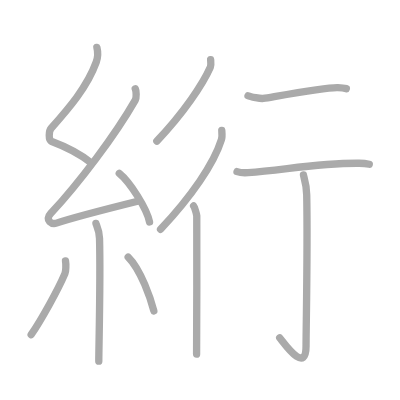
t = 0.00 s
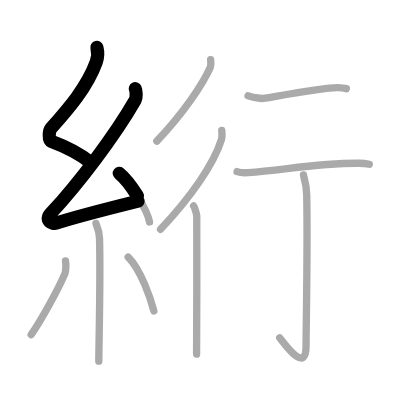
t = 2.50 s
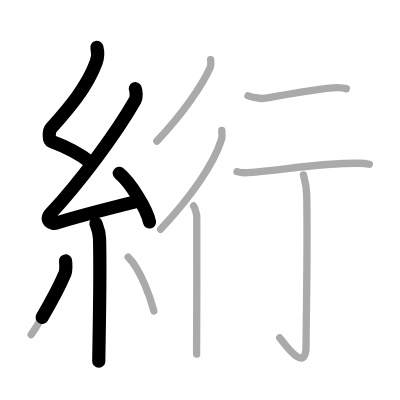
t = 4.75 s
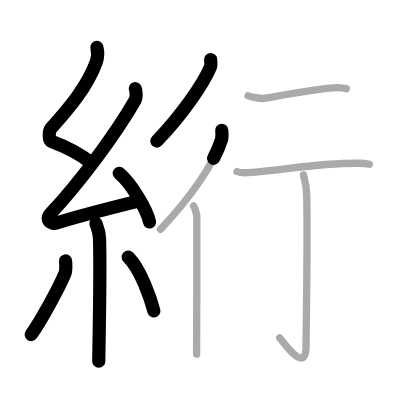
t = 7.25 s
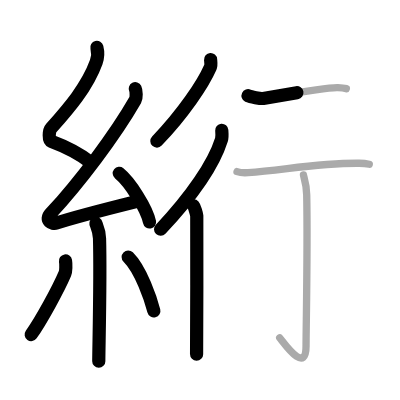
t = 9.50 s
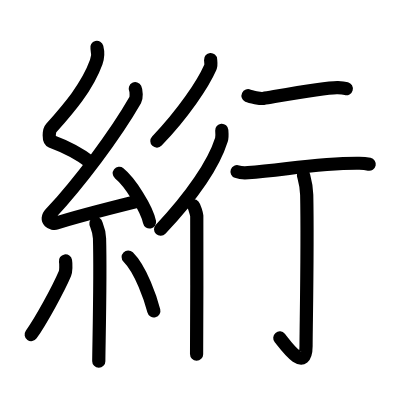
t = 12.00 s

The animated SVG that drew these frames (rendered in a browser with its animation timeline set to each time). Animation: 12 SMIL elements (animate=12); one cycle of 12.00 s.

<?xml version="1.0" standalone="no"?>
<!DOCTYPE svg PUBLIC "-//W3C//DTD SVG 1.1//EN"   "http://www.w3.org/Graphics/SVG/1.1/DTD/svg11.dtd">
<svg width="400px" height="400px"  version="1.1" xmlns="http://www.w3.org/2000/svg">
  <defs>
    <marker id="Triangle" viewBox="0 0 10 10" refX="0" refY="5" markerUnits="strokeWidth" markerWidth="3" style="stroke-opacity:0%;fill:#aaaaaa;" markerHeight="2" orient="auto">
      <path d="M 0 0 L 10 5 L 0 10 z" />
    </marker>
    
    <marker id="Arrow" viewBox="0 0 10 10" refX="5" refY="5" markerUnits="strokeWidth" markerWidth="1.8" style="stroke-opacity:0%;fill:#770000;" markerHeight="2" orient="auto">
      <path d="M 0 4 L 6 4 L 4 1 L 10 5 L 4 9 L 6 6 L 0 6 z" />
        <circle cx="5" cy="5" r="5" />
      </marker>
    
    <marker id="TriangleRed" viewBox="0 0 10 10" refX="0" refY="5" markerUnits="strokeWidth" markerWidth="3" style="stroke-opacity:0%;fill:#CC0000;" markerHeight="2" orient="auto">
      <path d="M 0 0 L 10 5 L 0 10 z" />
    </marker>
    
    <marker id="ArrowRed" viewBox="0 0 10 10" refX="5" refY="5" markerUnits="strokeWidth" markerWidth="1.8" style="stroke-opacity:0%;fill:#CC0000;" markerHeight="2" orient="auto">
      <path d="M 0 4 L 6 4 L 4 1 L 10 5 L 4 9 L 6 6 L 0 6 z" />
        <circle cx="5" cy="5" r="5" />
      </marker>
    
  </defs>
  
  <path style="fill:#ffffff; fill-opacity:100%; fill-rule:evenodd; stroke-width:0;" d="M 0 0 L 400px 0 L 400px 400px L 0 400px L 0 0" />

  <g transform="scale(3.6697247706422 3.6697247706422)">
<path style="fill:none; fill-opacity:0%; fill-rule:evenodd; stroke:#aaaaaa; stroke-opacity:100%; stroke-width: 1.5pt; stroke-linejoin:round; stroke-linecap:round;" d="M26.4 12.92c0.36 1.42 0.38 2.47-0.18 4.01c-2.46 6.81-7.46 12.56-12.28 18.01c-0.67 0.75-0.72 3.27 0 3.54c3.81 1.42 7.64 3.28 10.91 5.88"></path>
<path style="fill:none; fill-opacity:0%; fill-rule:evenodd; stroke:#aaaaaa; stroke-opacity:100%; stroke-width: 1.5pt; stroke-linejoin:round; stroke-linecap:round;" d="M36.86 24.18c0.29 0.58 0.36 2.46 0 3.09C31.28 37 21.48 49.94 13.8 58.21c-1.76 1.89 0.44 2.98 1.58 2.59c4.8-1.61 16.21-4.49 22.39-6.03"></path>
<path style="fill:none; fill-opacity:0%; fill-rule:evenodd; stroke:#aaaaaa; stroke-opacity:100%; stroke-width: 1.5pt; stroke-linejoin:round; stroke-linecap:round;" d="M32.5 47.25c2.91 2.34 7.52 9.61 8.25 13.25"></path>
<path style="fill:none; fill-opacity:0%; fill-rule:evenodd; stroke:#aaaaaa; stroke-opacity:100%; stroke-width: 1.5pt; stroke-linejoin:round; stroke-linecap:round;" d="M26.14 60.87c0.07 0.36 0.91 1.85 0.98 4.09c0.31 10.79-0.2 29.79-0.2 33.46"></path>
<path style="fill:none; fill-opacity:0%; fill-rule:evenodd; stroke:#aaaaaa; stroke-opacity:100%; stroke-width: 1.5pt; stroke-linejoin:round; stroke-linecap:round;" d="M17.85 71.1c0.16 0.94 0.13 2.79-0.16 3.47c-1.87 4.39-6.55 12.85-9.2 16.62"></path>
<path style="fill:none; fill-opacity:0%; fill-rule:evenodd; stroke:#aaaaaa; stroke-opacity:100%; stroke-width: 1.5pt; stroke-linejoin:round; stroke-linecap:round;" d="M34.93 70.04c3.5 3.47 6.18 11.54 6.99 14.69"></path>
<path style="fill:none; fill-opacity:0%; fill-rule:evenodd; stroke:#aaaaaa; stroke-opacity:100%; stroke-width: 1.5pt; stroke-linejoin:round; stroke-linecap:round;" d="M57.39 16.25c0.04 0.52 0.2 1.46-0.08 2.1c-2 4.54-7.25 12.43-14.57 20.1"></path>
<path style="fill:none; fill-opacity:0%; fill-rule:evenodd; stroke:#aaaaaa; stroke-opacity:100%; stroke-width: 1.5pt; stroke-linejoin:round; stroke-linecap:round;" d="M60.43 35.52c0.05 0.64 0.17 1.73-0.09 2.55c-2.06 6.58-8.19 15.5-16.59 24.42"></path>
<path style="fill:none; fill-opacity:0%; fill-rule:evenodd; stroke:#aaaaaa; stroke-opacity:100%; stroke-width: 1.5pt; stroke-linejoin:round; stroke-linecap:round;" d="M52.76 56.12c0.23 0.25 0.81 2.17 0.86 2.68c0.05 0.51 0 34.55-0.05 37.7"></path>
<path style="fill:none; fill-opacity:0%; fill-rule:evenodd; stroke:#aaaaaa; stroke-opacity:100%; stroke-width: 1.5pt; stroke-linejoin:round; stroke-linecap:round;" d="M67.59 26.09c0.66 0.31 3.48 0.85 4.14 0.74c5.11-0.86 17.29-3.1 20.33-2.97c1.1 0.05 1.76 0.15 2.31 0.3"></path>
<path style="fill:none; fill-opacity:0%; fill-rule:evenodd; stroke:#aaaaaa; stroke-opacity:100%; stroke-width: 1.5pt; stroke-linejoin:round; stroke-linecap:round;" d="M64.59 46.77c0.78 0.28 2.21 0.34 3 0.28c10.02-0.76 19.6-2.68 30.3-2.56c1.3 0.01 2.08 0.13 2.74 0.27"></path>
<path style="fill:none; fill-opacity:0%; fill-rule:evenodd; stroke:#aaaaaa; stroke-opacity:100%; stroke-width: 1.5pt; stroke-linejoin:round; stroke-linecap:round;" d="M82.69 47.66c0.06 0.47 0.83 2.46 0.89 5.46c0.29 14.41-0.18 36.27-0.18 41.17c0 7.95-6.11-0.99-7.18-2.23"></path>

<path style="fill:none; fill-opacity:0%; fill-rule:evenodd; stroke:#000000; stroke-opacity:100%; stroke-width: 2.7pt; stroke-linejoin:round; stroke-linecap:round;" d="M26.4 12.92c0.36 1.42 0.38 2.47-0.18 4.01c-2.46 6.81-7.46 12.56-12.28 18.01c-0.67 0.75-0.72 3.27 0 3.54c3.81 1.42 7.64 3.28 10.91 5.88" pathLength="100" stroke-dashoffset="100" stroke-dasharray="100 105"><animate id="dashAnim1" attributeName="stroke-dashoffset" from="100" to="0" dur="1s" calcMode="linear" fill="freeze"/></path>
<path style="fill:none; fill-opacity:0%; fill-rule:evenodd; stroke:#000000; stroke-opacity:100%; stroke-width: 2.7pt; stroke-linejoin:round; stroke-linecap:round;" d="M36.86 24.18c0.29 0.58 0.36 2.46 0 3.09C31.28 37 21.48 49.94 13.8 58.21c-1.76 1.89 0.44 2.98 1.58 2.59c4.8-1.61 16.21-4.49 22.39-6.03" pathLength="100" stroke-dashoffset="100" stroke-dasharray="100 105"><animate id="dashAnim2" attributeName="stroke-dashoffset" from="100" to="0" dur="1s" calcMode="linear" begin="dashAnim1.end" fill="freeze"/></path>
<path style="fill:none; fill-opacity:0%; fill-rule:evenodd; stroke:#000000; stroke-opacity:100%; stroke-width: 2.7pt; stroke-linejoin:round; stroke-linecap:round;" d="M32.5 47.25c2.91 2.34 7.52 9.61 8.25 13.25" pathLength="100" stroke-dashoffset="100" stroke-dasharray="100 105"><animate id="dashAnim3" attributeName="stroke-dashoffset" from="100" to="0" dur="1s" calcMode="linear" begin="dashAnim2.end" fill="freeze"/></path>
<path style="fill:none; fill-opacity:0%; fill-rule:evenodd; stroke:#000000; stroke-opacity:100%; stroke-width: 2.7pt; stroke-linejoin:round; stroke-linecap:round;" d="M26.14 60.87c0.07 0.36 0.91 1.85 0.98 4.09c0.31 10.79-0.2 29.79-0.2 33.46" pathLength="100" stroke-dashoffset="100" stroke-dasharray="100 105"><animate id="dashAnim4" attributeName="stroke-dashoffset" from="100" to="0" dur="1s" calcMode="linear" begin="dashAnim3.end" fill="freeze"/></path>
<path style="fill:none; fill-opacity:0%; fill-rule:evenodd; stroke:#000000; stroke-opacity:100%; stroke-width: 2.7pt; stroke-linejoin:round; stroke-linecap:round;" d="M17.85 71.1c0.16 0.94 0.13 2.79-0.16 3.47c-1.87 4.39-6.55 12.85-9.2 16.62" pathLength="100" stroke-dashoffset="100" stroke-dasharray="100 105"><animate id="dashAnim5" attributeName="stroke-dashoffset" from="100" to="0" dur="1s" calcMode="linear" begin="dashAnim4.end" fill="freeze"/></path>
<path style="fill:none; fill-opacity:0%; fill-rule:evenodd; stroke:#000000; stroke-opacity:100%; stroke-width: 2.7pt; stroke-linejoin:round; stroke-linecap:round;" d="M34.93 70.04c3.5 3.47 6.18 11.54 6.99 14.69" pathLength="100" stroke-dashoffset="100" stroke-dasharray="100 105"><animate id="dashAnim6" attributeName="stroke-dashoffset" from="100" to="0" dur="1s" calcMode="linear" begin="dashAnim5.end" fill="freeze"/></path>
<path style="fill:none; fill-opacity:0%; fill-rule:evenodd; stroke:#000000; stroke-opacity:100%; stroke-width: 2.7pt; stroke-linejoin:round; stroke-linecap:round;" d="M57.39 16.25c0.04 0.52 0.2 1.46-0.08 2.1c-2 4.54-7.25 12.43-14.57 20.1" pathLength="100" stroke-dashoffset="100" stroke-dasharray="100 105"><animate id="dashAnim7" attributeName="stroke-dashoffset" from="100" to="0" dur="1s" calcMode="linear" begin="dashAnim6.end" fill="freeze"/></path>
<path style="fill:none; fill-opacity:0%; fill-rule:evenodd; stroke:#000000; stroke-opacity:100%; stroke-width: 2.7pt; stroke-linejoin:round; stroke-linecap:round;" d="M60.43 35.52c0.05 0.64 0.17 1.73-0.09 2.55c-2.06 6.58-8.19 15.5-16.59 24.42" pathLength="100" stroke-dashoffset="100" stroke-dasharray="100 105"><animate id="dashAnim8" attributeName="stroke-dashoffset" from="100" to="0" dur="1s" calcMode="linear" begin="dashAnim7.end" fill="freeze"/></path>
<path style="fill:none; fill-opacity:0%; fill-rule:evenodd; stroke:#000000; stroke-opacity:100%; stroke-width: 2.7pt; stroke-linejoin:round; stroke-linecap:round;" d="M52.76 56.12c0.23 0.25 0.81 2.17 0.86 2.68c0.05 0.51 0 34.55-0.05 37.7" pathLength="100" stroke-dashoffset="100" stroke-dasharray="100 105"><animate id="dashAnim9" attributeName="stroke-dashoffset" from="100" to="0" dur="1s" calcMode="linear" begin="dashAnim8.end" fill="freeze"/></path>
<path style="fill:none; fill-opacity:0%; fill-rule:evenodd; stroke:#000000; stroke-opacity:100%; stroke-width: 2.7pt; stroke-linejoin:round; stroke-linecap:round;" d="M67.59 26.09c0.66 0.31 3.48 0.85 4.14 0.74c5.11-0.86 17.29-3.1 20.33-2.97c1.1 0.05 1.76 0.15 2.31 0.3" pathLength="100" stroke-dashoffset="100" stroke-dasharray="100 105"><animate id="dashAnim10" attributeName="stroke-dashoffset" from="100" to="0" dur="1s" calcMode="linear" begin="dashAnim9.end" fill="freeze"/></path>
<path style="fill:none; fill-opacity:0%; fill-rule:evenodd; stroke:#000000; stroke-opacity:100%; stroke-width: 2.7pt; stroke-linejoin:round; stroke-linecap:round;" d="M64.59 46.77c0.78 0.28 2.21 0.34 3 0.28c10.02-0.76 19.6-2.68 30.3-2.56c1.3 0.01 2.08 0.13 2.74 0.27" pathLength="100" stroke-dashoffset="100" stroke-dasharray="100 105"><animate id="dashAnim11" attributeName="stroke-dashoffset" from="100" to="0" dur="1s" calcMode="linear" begin="dashAnim10.end" fill="freeze"/></path>
<path style="fill:none; fill-opacity:0%; fill-rule:evenodd; stroke:#000000; stroke-opacity:100%; stroke-width: 2.7pt; stroke-linejoin:round; stroke-linecap:round;" d="M82.69 47.66c0.06 0.47 0.83 2.46 0.89 5.46c0.29 14.41-0.18 36.27-0.18 41.17c0 7.95-6.11-0.99-7.18-2.23" pathLength="100" stroke-dashoffset="100" stroke-dasharray="100 105"><animate id="dashAnim12" attributeName="stroke-dashoffset" from="100" to="0" dur="1s" calcMode="linear" begin="dashAnim11.end" fill="freeze"/></path>

</g>

</svg>  
          
